3-way image classification set "Data" from GitHub (ahmadSoliman94/Artificial-Intelligence); label vocabulary: bottle, iPad, wallet.

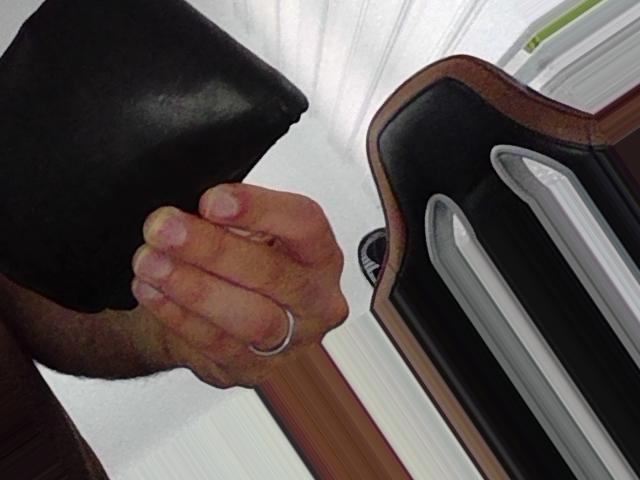
Label: wallet

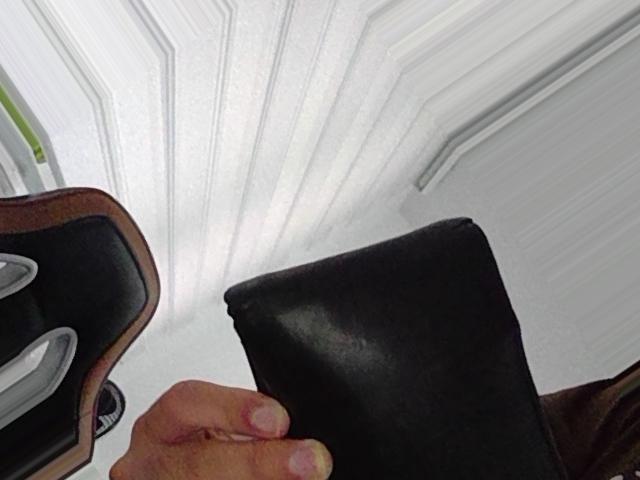
Label: wallet

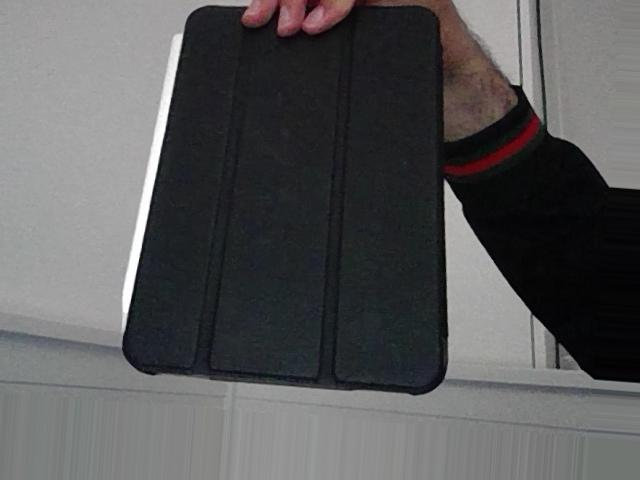
Label: iPad

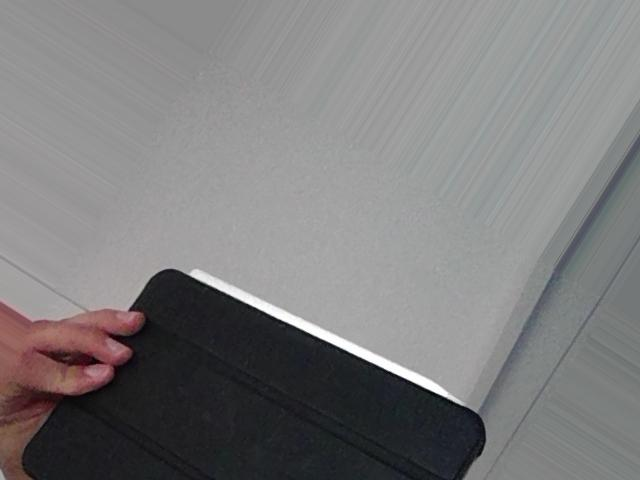
Label: iPad

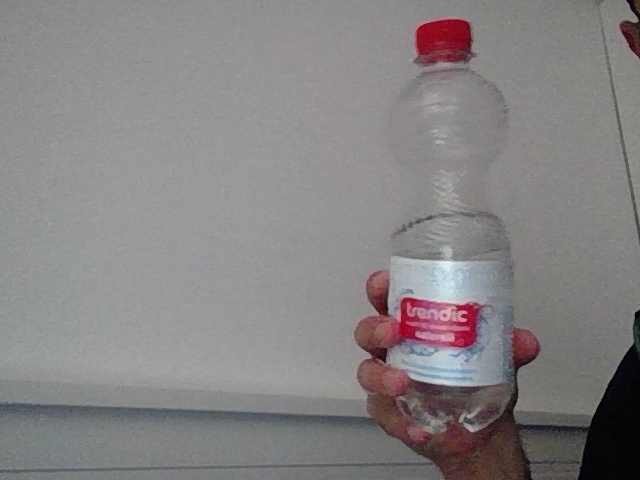
Label: bottle

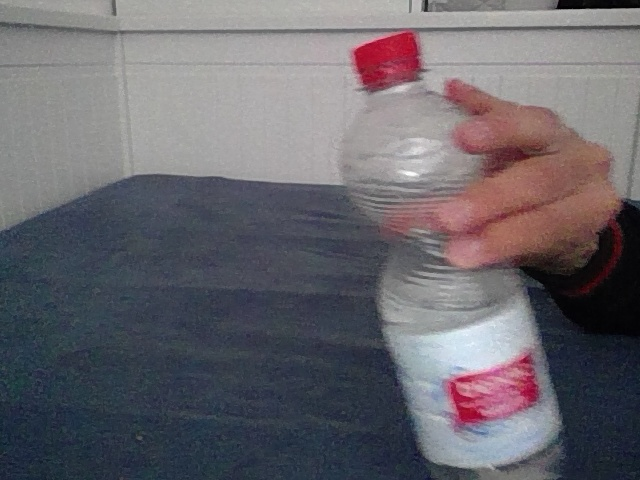
Label: bottle
